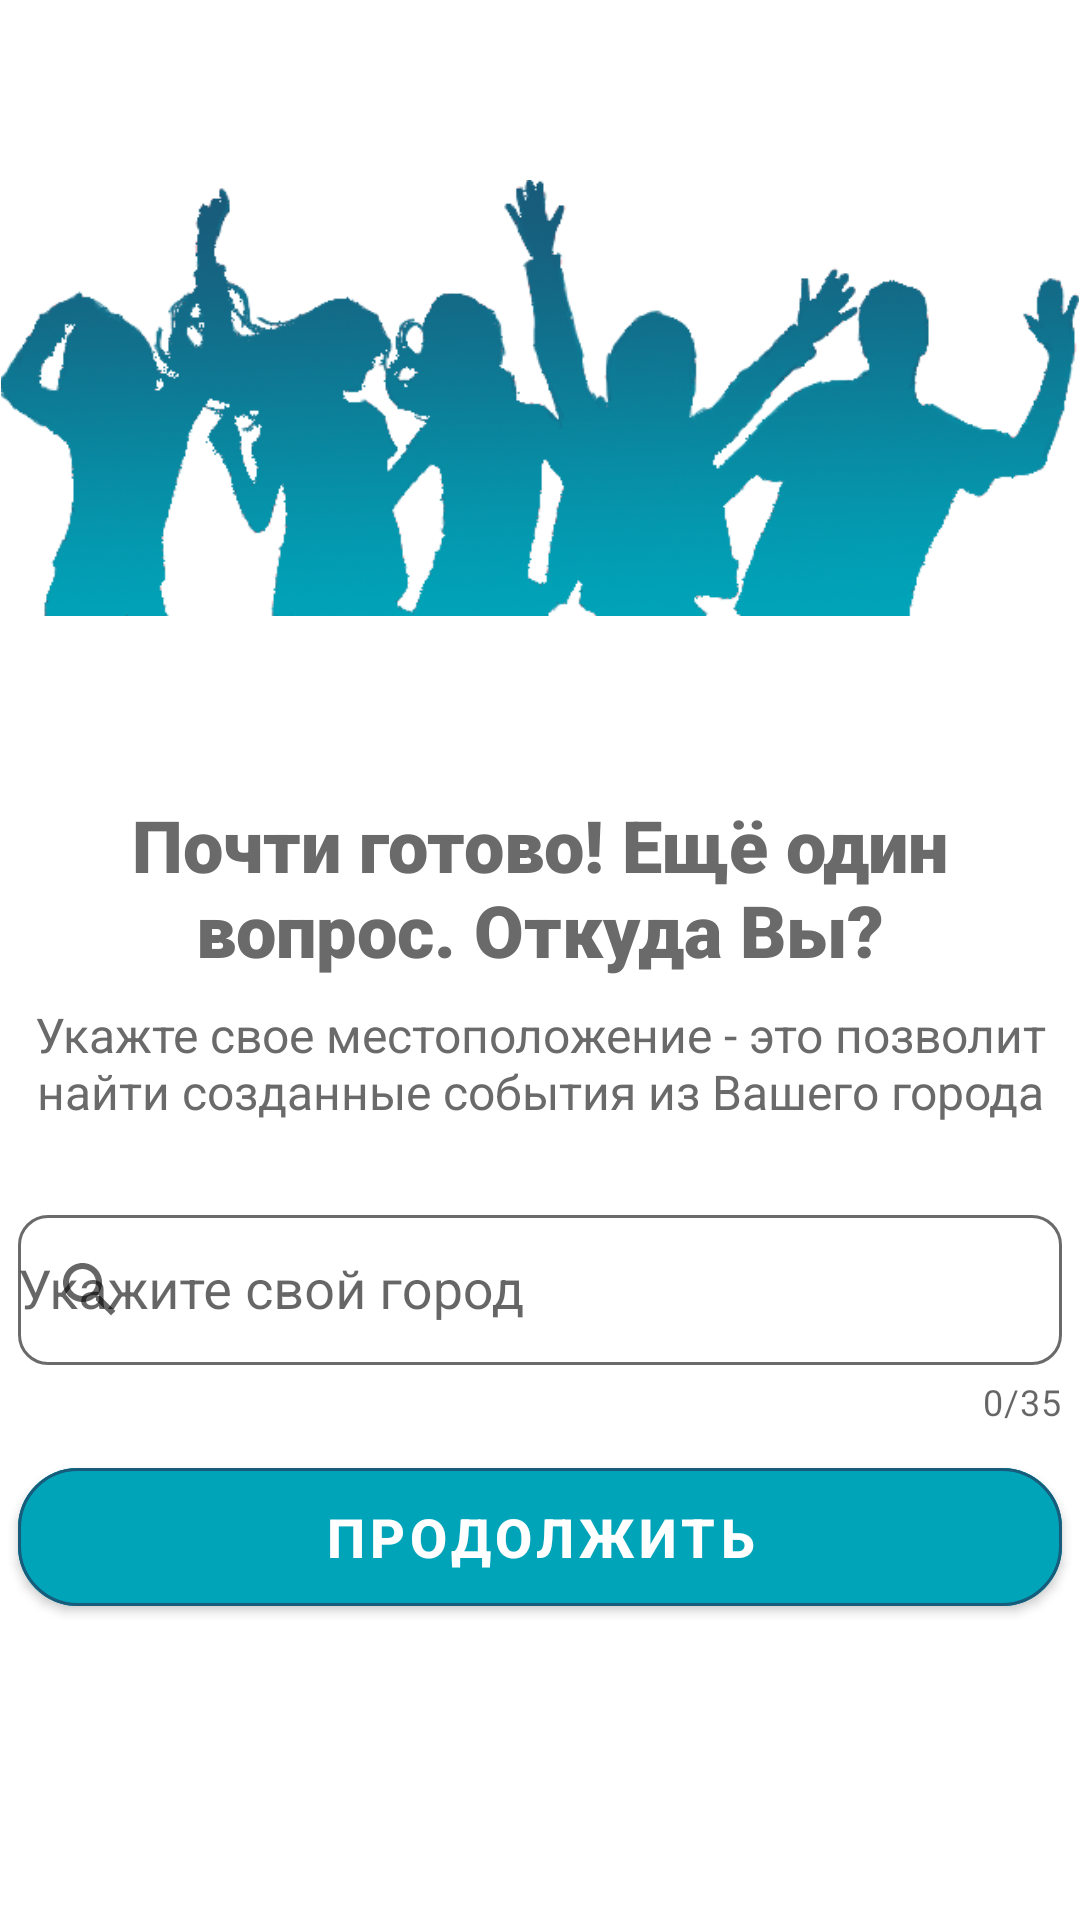

Write the Android layout XML for this screen, with the resource values it uses.
<!-- AndroidManifest.xml: application theme FriendsAppTheme -->
<!-- res/layout/activity_register_city.xml -->
<?xml version="1.0" encoding="utf-8"?>
<androidx.constraintlayout.widget.ConstraintLayout xmlns:android="http://schemas.android.com/apk/res/android"
    xmlns:app="http://schemas.android.com/apk/res-auto"
    xmlns:tools="http://schemas.android.com/tools"
    android:layout_width="match_parent"
    android:layout_height="match_parent"
    tools:context=".view.register.RegisterCityActivity">

    <ImageView
        android:id="@+id/imageViewFriendsPageFive"
        android:layout_width="wrap_content"
        android:layout_height="wrap_content"
        android:adjustViewBounds="true"
        android:layout_marginStart="@dimen/activity_left_right_margin"
        android:layout_marginEnd="@dimen/activity_left_right_margin"
        android:layout_marginTop="60dp"
        app:srcCompat="@drawable/friends"
        android:contentDescription="@string/img_description_friends"
        app:layout_constraintEnd_toEndOf="parent"
        app:layout_constraintStart_toStartOf="parent"
        app:layout_constraintTop_toTopOf="parent"/>

    <TextView
        android:id="@+id/textViewRegNameTitle"
        android:layout_width="0dp"
        android:layout_height="wrap_content"
        android:layout_marginTop="60dp"
        android:layout_marginStart="@dimen/activity_left_right_margin"
        android:layout_marginEnd="@dimen/activity_left_right_margin"
        android:fontFamily="sans-serif-black"
        android:gravity="center"
        android:textSize="@dimen/title_size"
        android:textColor="@color/grey"
        android:text="@string/register_title_city"
        app:layout_constraintEnd_toEndOf="parent"
        app:layout_constraintStart_toStartOf="parent"
        app:layout_constraintTop_toBottomOf="@+id/imageViewFriendsPageFive"  />

    <TextView
        android:id="@+id/textViewWelcomeDescription"
        android:layout_width="0dp"
        android:layout_height="wrap_content"
        android:layout_marginTop="@dimen/title_edit_margin"
        android:layout_marginStart="@dimen/activity_left_right_margin"
        android:layout_marginEnd="@dimen/activity_left_right_margin"
        android:gravity="center"
        android:textSize="16sp"
        android:textColor="@color/grey"
        android:text="@string/register_text_city"
        app:layout_constraintEnd_toEndOf="parent"
        app:layout_constraintStart_toStartOf="parent"
        app:layout_constraintTop_toBottomOf="@+id/textViewRegNameTitle" />

    <com.google.android.material.textfield.TextInputLayout
        android:id="@+id/textInputLayoutRegCity"
        style="@style/editTextStyleBox"
        android:layout_width="match_parent"
        android:layout_height="wrap_content"
        android:layout_marginTop="25dp"
        android:layout_marginStart="@dimen/activity_left_right_margin"
        android:layout_marginEnd="@dimen/activity_left_right_margin"
        app:startIconDrawable="@drawable/ic_search"
        app:boxBackgroundColor="@android:color/white"
        app:boxCornerRadiusBottomEnd="@dimen/radius_form"
        app:boxCornerRadiusBottomStart="@dimen/radius_form"
        app:boxCornerRadiusTopEnd="@dimen/radius_form"
        app:boxCornerRadiusTopStart="@dimen/radius_form"
        app:counterEnabled="true"
        app:counterMaxLength="35"
        app:errorEnabled="true"
        app:layout_constraintEnd_toEndOf="parent"
        app:layout_constraintStart_toStartOf="parent"
        app:layout_constraintTop_toBottomOf="@+id/textViewWelcomeDescription"
        app:hintTextColor="@color/colorPrimaryDark">

        <AutoCompleteTextView
            android:id="@+id/autoCompleteTextViewCity"
            android:layout_width="match_parent"
            android:layout_height="50dp"
            android:ellipsize="end"
            android:hint="@string/register_city_hint"
            android:imeOptions="actionGo"
            android:inputType="textAutoCorrect"
            android:lines="1"
            android:maxLength="35"
            android:maxLines="1"
            android:minLines="1"
            android:completionThreshold="2"
            app:counterOverflowTextAppearance="@style/MyCounterText"
            tools:ignore="KeyboardInaccessibleWidget" />
    </com.google.android.material.textfield.TextInputLayout>

    <com.google.android.material.button.MaterialButton
        android:id="@+id/buttonRegContinueFive"
        style="@style/Widget.MaterialComponents.Button"
        android:layout_width="match_parent"
        android:layout_height="58dp"
        android:layout_marginTop="@dimen/btn_margin_top"
        android:layout_marginStart="@dimen/activity_left_right_margin"
        android:layout_marginEnd="@dimen/activity_left_right_margin"
        android:backgroundTint="@color/colorPrimary"
        android:textStyle="bold"
        android:textSize="18sp"
        android:elevation="20dp"
        android:text="@string/reg_btn_text"
        app:cornerRadius="@dimen/radius_button"
        app:strokeColor="@color/colorPrimaryDark"
        app:strokeWidth="1dp"
        app:layout_constraintEnd_toEndOf="parent"
        app:layout_constraintStart_toStartOf="parent"
        app:layout_constraintTop_toBottomOf="@+id/textInputLayoutRegCity"
        />

</androidx.constraintlayout.widget.ConstraintLayout>
<!-- resources referenced by this layout -->
<resources>
  <color name="colorPrimary">#00A4B9</color>
  <color name="colorPrimaryDark">#185B7A</color>
  <color name="grey">#6A6A6A</color>
  <dimen name="activity_left_right_margin">6dp</dimen>
  <dimen name="btn_margin_top">8dp</dimen>
  <dimen name="radius_button">20dp</dimen>
  <dimen name="radius_form">10dp</dimen>
  <dimen name="title_edit_margin">8dp</dimen>
  <dimen name="title_size">24sp</dimen>
  <!-- drawable friends: png bitmap (drawable, 149072 bytes) -->
  <!-- drawable ic_search (drawable) -->
  <vector android:height="24dp" android:tint="#EFF0F1"
      android:viewportHeight="24" android:viewportWidth="24"
      android:width="24dp" xmlns:android="http://schemas.android.com/apk/res/android">
      <path android:fillColor="@android:color/white" android:pathData="M15.5,14h-0.79l-0.28,-0.27C15.41,12.59 16,11.11 16,9.5 16,5.91 13.09,3 9.5,3S3,5.91 3,9.5 5.91,16 9.5,16c1.61,0 3.09,-0.59 4.23,-1.57l0.27,0.28v0.79l5,4.99L20.49,19l-4.99,-5zM9.5,14C7.01,14 5,11.99 5,9.5S7.01,5 9.5,5 14,7.01 14,9.5 11.99,14 9.5,14z"/>
  </vector>
  <string name="img_description_friends">Friends</string>
  <string name="reg_btn_text">Продолжить</string>
  <string name="register_city_hint">Укажите свой город</string>
  <string name="register_text_city">Укажте свое местоположение - это позволит найти созданные события из Вашего города</string>
  <string name="register_title_city">Почти готово! Ещё один вопрос. Откуда Вы?</string>
  <style name="MyCounterText" parent="TextAppearance.AppCompat.Small">
          <item name="android:textColor">@color/colorAccent</item>
      </style>
  <style name="editTextStyleBox" parent="Widget.MaterialComponents.TextInputLayout.OutlinedBox">
          <item name="boxStrokeColor">@color/text_input_box_stroke</item>
      </style>
  <style name="FriendsAppTheme" parent="Theme.MaterialComponents.DayNight.NoActionBar">
          <item name="colorPrimary">@color/colorPrimary</item>
          <item name="colorPrimaryDark">@color/colorPrimaryDark</item>
          <item name="colorAccent">@color/grey</item>
          <item name="android:datePickerDialogTheme">@style/MyDatePickerDialogTheme</item>
      </style>
  <color name="colorAccent">#FF491B</color>
  <style name="MyDatePickerDialogTheme" parent="android:Theme.Material.Light.Dialog">
          <item name="android:colorAccent">@color/colorPrimary</item>
          <item name="android:buttonBarNegativeButtonStyle">@style/DatePickerTheme.ButtonBarNegativeButtonStyle</item>
          <item name="android:buttonBarNeutralButtonStyle">@style/DatePickerTheme.ButtonBarNegativeButtonStyle</item>
          <item name="android:buttonBarPositiveButtonStyle">@style/DatePickerTheme.ButtonBarNegativeButtonStyle</item>
      </style>
  <style name="DatePickerTheme.ButtonBarNegativeButtonStyle" parent="Widget.MaterialComponents.Button.TextButton.Dialog">
          <item name="android:textColor">@color/grey</item>
      </style>
</resources>
